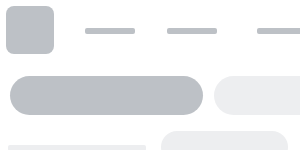
t = 0.00 s
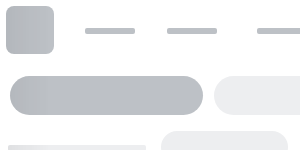
t = 0.25 s
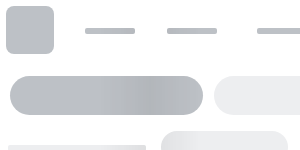
t = 0.50 s
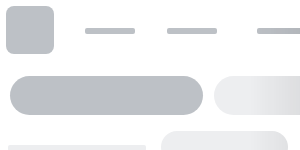
t = 0.75 s

The animated SVG that drew these frames (rendered in a browser with its animation timeline set to each time). Animation: 1 SMIL element (animate=1); one cycle of 1.00 s, repeats indefinitely.

<svg width="100%" height="100%" viewBox="0 0 100% 100%" fill="none" xmlns="http://www.w3.org/2000/svg"
	 xmlns:xlink="http://www.w3.org/1999/xlink">

	<svg y="0" height="100%" width="100%">
		<defs>
			<g id="block-1">
				<rect width="100%" height="1" y="225" fill="#e5e5e5" />
				<rect width="100%" height="1" y="283" fill="#e5e5e5" />
				<rect width="100%" height="1" y="342" fill="#e5e5e5" />
				<rect width="100%" height="1" y="401" fill="#e5e5e5" />
			</g>
		</defs>
		<rect opacity="0.8" width="100%" height="60" rx="10" fill="white" />
		<rect width="100%" height="100%" rx="10" y="180" fill="white" />

		<use xlink:href="#block-1"></use>
		<use y="235" xlink:href="#block-1"></use>
		<rect width="100%" height="1" y="696" fill="#e5e5e5" />

	</svg>

	<svg width="100%" height="100%" id="animated-elements">
		<defs>
			<g id="block-animated-1">
				<rect x="6" y="6" width="48" height="48" rx="8" fill="#bdc1c6" />
				<rect x="85" y="28" width="50" height="6" rx="2" fill="#bdc1c6" />
				<rect x="257" y="28" width="76" height="6" rx="2" fill="#bdc1c6" />
				<rect x="167" y="28" width="50" height="6" rx="2" fill="#bdc1c6" />
				<rect x="373" y="28" width="50" height="6" rx="2" fill="#bdc1c6" />
				<rect x="463" y="28" width="50" height="6" rx="2" fill="#bdc1c6" />
			</g>

			<g id="block-animated-2">
				<rect x="10" y="76" width="193" height="39" rx="19.5" fill="#bdc1c6" />
				<rect x="214" y="76" width="212" height="39" rx="19.5" fill="#edeef0" />
				<rect x="100%" y="79" width="38" height="33" rx="16.5" fill="#edeef0" transform="translate(-50, 0)" />
			</g>
			<g id="block-animated-3">
				<rect x="67%" y="200" width="76" height="6" rx="2" fill="#e5e5e5"/>
				<rect x="45%" y="200" width="76" height="6" rx="2" fill="#e5e5e5"/>
				<rect x="45%" y="256" width="120" height="6" rx="2" fill="#e5e5e5"/>
				<rect x="45%" y="315" width="120" height="6" rx="2" fill="#e5e5e5"/>
				<rect x="45%" y="374" width="120" height="6" rx="2" fill="#e5e5e5"/>
				<rect x="45%" y="433" width="120" height="6" rx="2" fill="#e5e5e5"/>
				<rect x="45%" y="492" width="120" height="6" rx="2" fill="#e5e5e5"/>
				<rect x="45%" y="551" width="120" height="6" rx="2" fill="#e5e5e5"/>
				<rect x="45%" y="610" width="120" height="6" rx="2" fill="#e5e5e5"/>
				<rect x="45%" y="669" width="120" height="6" rx="2" fill="#e5e5e5"/>
			</g>
		</defs>
		<use xlink:href="#block-animated-1"></use>
		<use xlink:href="#block-animated-2"></use>

		<rect x="22" y="145" width="76" height="6" rx="2" fill="#edeef0" />
		<rect x="100%" y="145" width="138" height="6" rx="2" fill="#edeef0" transform="translate(-292, 0)" />
		<rect x="100%" y="131" width="127" height="32" rx="16" fill="#edeef0" transform="translate(-139, 0)"  />

		<rect x="71" y="200" width="76" height="6" rx="2" fill="#e5e5e5"/>

		<circle cx="49" cy="203" r="10" fill="#e5e5e5"/>
		<rect x="15.5" y="196.5" width="13" height="13" rx="1.5" fill="#e5e5e5" />

		<rect x="122" y="256" width="120" height="6" rx="2" fill="#e5e5e5"/>
		<path d="M73 242H91.5L94.5 245H109V271H73V242Z" fill="#e5e5e5"/>
		<circle cx="49" cy="257" r="10" fill="#e5e5e5"/>
		<rect x="15.5" y="246.5" width="13" height="13" rx="1.5" fill="#e5e5e5" />

		<rect x="122" y="315" width="120" height="6" rx="2" fill="#e5e5e5"/>
		<path d="M73 301H91.5L94.5 304H109V330H73V301Z" fill="#e5e5e5"/>
		<circle cx="49" cy="316" r="10" fill="#e5e5e5"/>
		<rect x="15.5" y="305.5" width="13" height="13" rx="1.5" fill="#e5e5e5" />

		<rect x="122" y="374" width="120" height="6" rx="2" fill="#e5e5e5"/>
		<path d="M73 360H91.5L94.5 363H109V389H73V360Z" fill="#e5e5e5"/>
		<circle cx="49" cy="375" r="10" fill="#e5e5e5"/>
		<rect x="15.5" y="364.5" width="13" height="13" rx="1.5" fill="#e5e5e5" />

		<rect x="122" y="433" width="120" height="6" rx="2" fill="#e5e5e5"/>
		<path d="M73 419H91.5L94.5 422H109V448H73V419Z" fill="#e5e5e5"/>
		<circle cx="49" cy="434" r="10" fill="#e5e5e5"/>
		<rect x="15.5" y="423.5" width="13" height="13" rx="1.5" fill="#e5e5e5" />

		<rect x="122" y="492" width="120" height="6" rx="2" fill="#e5e5e5"/>
		<path d="M73 478H91.5L94.5 481H109V507H73V478Z" fill="#e5e5e5"/>
		<circle cx="49" cy="493" r="10" fill="#e5e5e5"/>
		<rect x="15.5" y="482.5" width="13" height="13" rx="1.5" fill="#e5e5e5" />

		<rect x="122" y="551" width="120" height="6" rx="2" fill="#e5e5e5"/>
		<path d="M73 537H91.5L94.5 540H109V566H73V537Z" fill="#e5e5e5"/>
		<circle cx="49" cy="552" r="10" fill="#e5e5e5"/>
		<rect x="15.5" y="541.5" width="13" height="13" rx="1.5" fill="#e5e5e5" />

		<rect x="122" y="610" width="120" height="6" rx="2" fill="#e5e5e5"/>
		<path d="M73 596H91.5L94.5 599H109V625H73V596Z" fill="#e5e5e5"/>
		<circle cx="49" cy="611" r="10" fill="#e5e5e5"/>
		<rect x="15.5" y="600.5" width="13" height="13" rx="1.5" fill="#e5e5e5" />

		<rect x="122" y="669" width="120" height="6" rx="2" fill="#e5e5e5"/>
		<path d="M73 655H91.5L94.5 658H109V684H73V655Z" fill="#e5e5e5"/>
		<circle cx="49" cy="670" r="10" fill="#e5e5e5"/>
		<rect x="15.5" y="659.5" width="13" height="13" rx="1.5" fill="#e5e5e5" />

		<use xlink:href="#block-animated-3"></use>
	</svg>

	<rect id="msk1" width="100%" fill="url(#msk_gd)" mask="url(#headerMsk)" height="100%"/>

	<mask id="headerMsk" fill="white">
		<use xlink:href="#animated-elements"/>
	</mask>

	<linearGradient x1="66.6%" y1="50%" x2="33.3%" y2="50%" id="msk_gd">
		<stop stop-color="#000000" stop-opacity="0" offset="0%"/>
		<stop stop-color="#000000" stop-opacity="0.07" offset="50%"/>
		<stop stop-color="#000000" stop-opacity="0" offset="100%"/>
	</linearGradient>

	<animate xlink:href="#msk1" attributeName="x" from="-100%" to="100%" dur="1s" begin="0s" repeatCount="indefinite"/>
</svg>